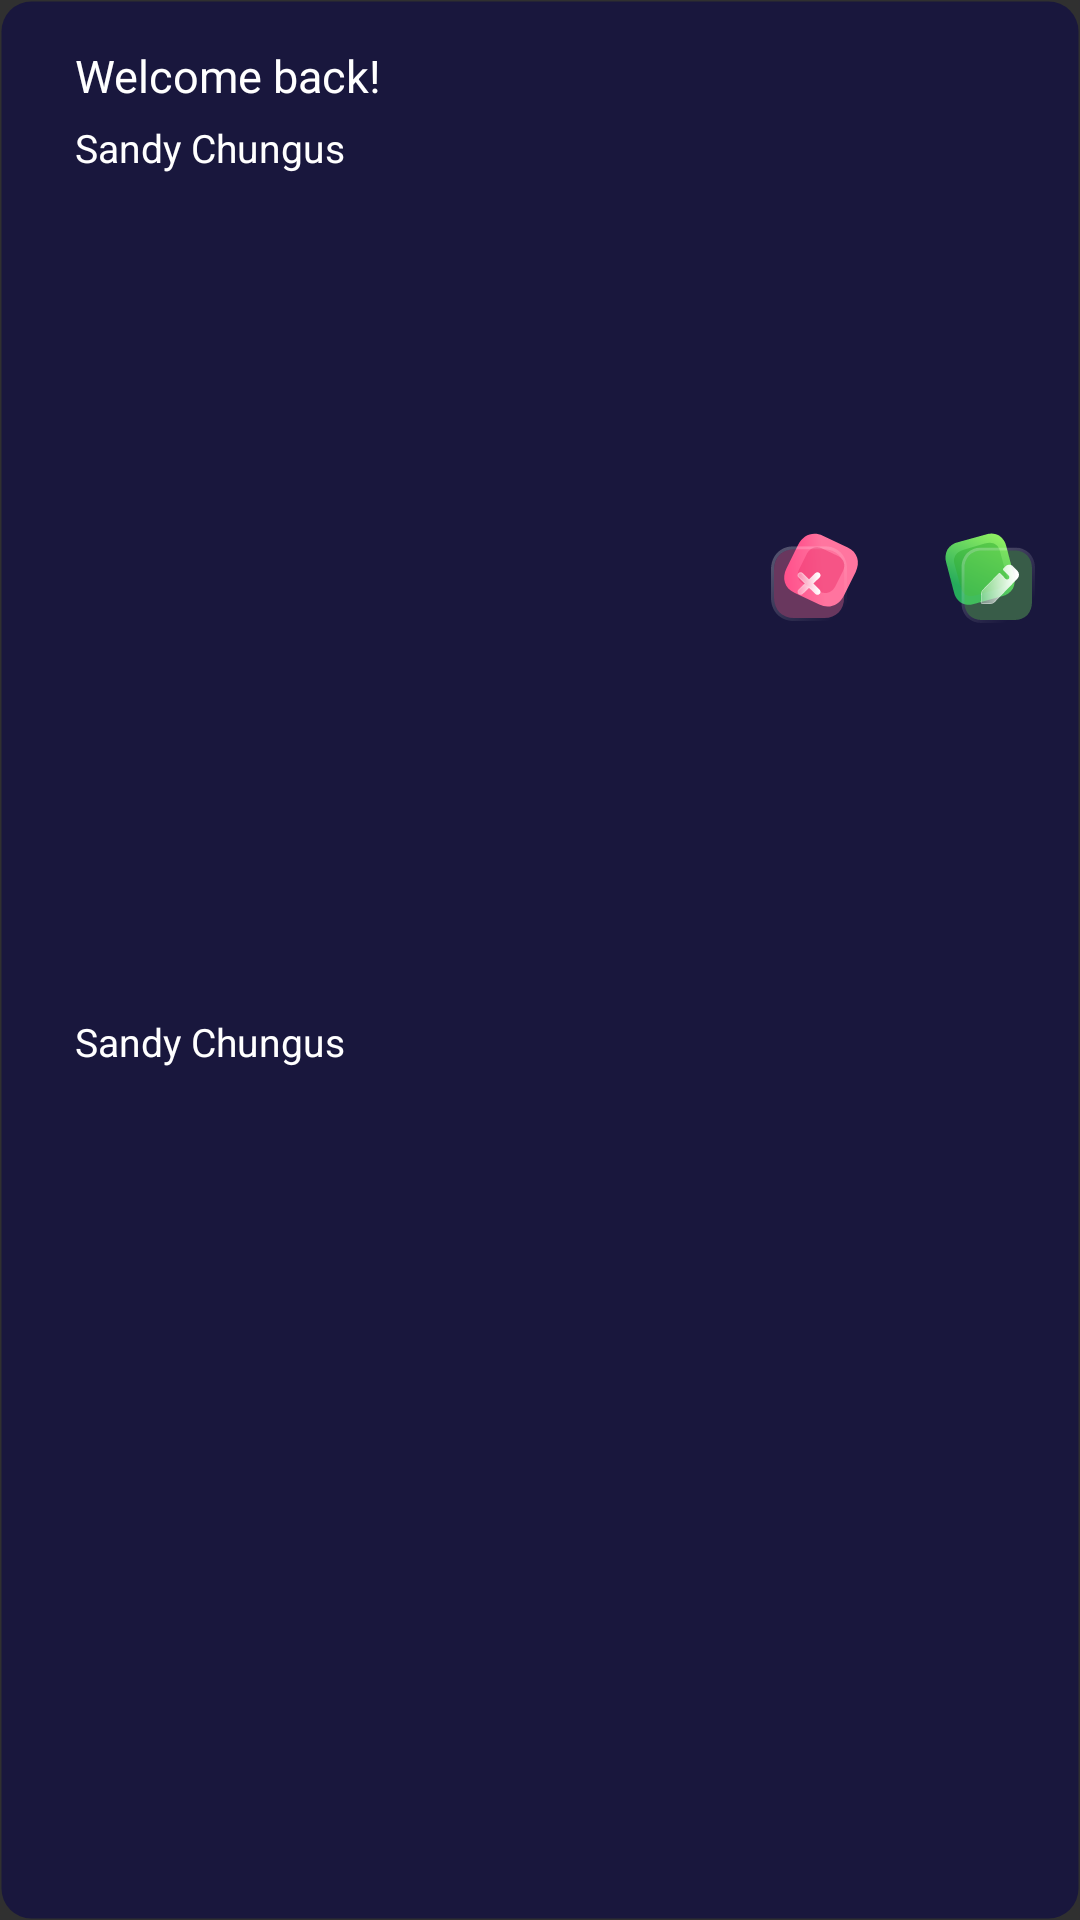

Reconstruct the res/layout file that produces this screen, plus the resources it refers to.
<!-- AndroidManifest.xml: application theme Theme.ProfileAssignment -->
<!-- res/layout/emplist_row.xml -->
<?xml version="1.0" encoding="utf-8"?>
<layout>
    <data>
        <variable
            name="emp"
            type="com.example.profileassignment.data.model.Employee" />
    </data>
<androidx.constraintlayout.widget.ConstraintLayout xmlns:android="http://schemas.android.com/apk/res/android"
    android:layout_width="match_parent"
    android:layout_height="wrap_content"
    android:background="@drawable/row_bg"
    android:layout_marginTop="10dp"
    android:layout_marginStart="15dp"
    android:layout_marginEnd="15dp"
    xmlns:app="http://schemas.android.com/apk/res-auto">
    <ImageView
        android:id="@+id/ivProfileLogo"
        android:layout_width="wrap_content"
        android:layout_height="wrap_content"
        android:src="@drawable/profile_img"
        android:layout_marginStart="15dp"
        android:layout_marginTop="9dp"
        android:scaleType="centerInside"
        app:layout_constraintTop_toTopOf="@id/tvName"
        app:layout_constraintBottom_toBottomOf="@id/tvEmpDOB"
        app:layout_constraintStart_toStartOf="parent"/>

    <TextView
        android:id="@+id/tvName"
        android:layout_width="wrap_content"
        android:layout_height="wrap_content"
        app:layout_constraintTop_toTopOf="parent"
        android:text="@string/welcome_txt"
        android:textSize="15dp"
        android:singleLine="true"
        android:maxLines="1"
        android:ellipsize="end"
        android:layout_marginTop="15dp"
        android:layout_marginStart="10dp"
        android:textColor="@color/white"
        app:layout_constraintStart_toEndOf="@id/ivProfileLogo"/>


    <TextView
        android:id="@+id/tvEmpDesignation"
        android:layout_width="wrap_content"
        android:layout_height="wrap_content"
        android:text="@string/usename_txt"
        android:textSize="13dp"
        android:singleLine="true"
        android:maxLines="1"
        android:ellipsize="end"
        android:layout_marginStart="10dp"
        android:layout_marginTop="5dp"
        android:textColor="@color/white"
        app:layout_constraintTop_toBottomOf="@id/tvName"
        app:layout_constraintStart_toEndOf="@id/ivProfileLogo"/>

    <TextView
        android:id="@+id/tvEmpDOB"
        android:layout_width="wrap_content"
        android:layout_height="wrap_content"
        android:text="@string/usename_txt"
        android:textSize="13dp"
        android:singleLine="true"
        android:maxLines="1"
        android:ellipsize="end"
        android:layout_marginStart="10dp"
        android:layout_marginTop="5dp"
        android:layout_marginBottom="9dp"
        app:layout_constraintBottom_toBottomOf="parent"
        android:textColor="@color/white"
        app:layout_constraintTop_toBottomOf="@id/tvEmpDesignation"
        app:layout_constraintStart_toEndOf="@id/ivProfileLogo"/>

    <ImageView
        android:id="@+id/ivDelete"
        android:layout_width="wrap_content"
        android:layout_height="wrap_content"
        android:src="@drawable/close"
        android:layout_marginEnd="1dp"
        android:layout_marginTop="9dp"
        android:scaleType="centerInside"
        app:layout_constraintTop_toTopOf="@id/tvName"
        app:layout_constraintBottom_toBottomOf="@id/tvEmpDOB"
        app:layout_constraintEnd_toStartOf="@id/ivUpdate"
        />

    <ImageView
        android:id="@+id/ivUpdate"
        android:layout_width="wrap_content"
        android:layout_height="wrap_content"
        android:src="@drawable/edit"
        android:layout_marginEnd="5dp"
        android:layout_marginTop="9dp"
        android:scaleType="centerInside"
        app:layout_constraintTop_toTopOf="@id/tvName"
        app:layout_constraintBottom_toBottomOf="@id/tvEmpDOB"
        app:layout_constraintEnd_toEndOf="parent"
        />


</androidx.constraintlayout.widget.ConstraintLayout>
</layout>
<!-- resources referenced by this layout -->
<resources>
  <color name="white">#FFFFFFFF</color>
  <!-- drawable close: vector/xml drawable (drawable, 5424 chars, omitted) -->
  <!-- drawable edit: vector/xml drawable (drawable, 10882 chars, omitted) -->
  <!-- drawable profile_img (drawable) -->
  <?xml version="1.0" encoding="utf-8"?>
  <layer-list xmlns:android="http://schemas.android.com/apk/res/android" >
  
      <item android:drawable="@drawable/circle"/>
      <item android:drawable="@drawable/profile_default_logo"/>
  
  </layer-list>
  <!-- drawable row_bg (drawable) -->
  <?xml version="1.0" encoding="utf-8"?>
  <shape xmlns:android="http://schemas.android.com/apk/res/android"
      android:shape="rectangle"
      android:padding="10dp">
  
      <solid android:color="@color/profile_bg" />
      <stroke android:width="1dp"
          android:color="@color/profile_ed_border"/>
      <corners
         android:radius="10dp"/>
  </shape>
  <string name="usename_txt">Sandy Chungus</string>
  <string name="welcome_txt">Welcome back! </string>
  <style name="Theme.ProfileAssignment" parent="Base.Theme.ProfileAssignment">
      </style>
  <!-- drawable profile_default_logo: png bitmap (drawable, 5234 bytes) -->
  <color name="profile_bg">#19173D</color>
  <color name="profile_ed_border">#00FFFFFF</color>
  <style name="Base.Theme.ProfileAssignment" parent="Theme.AppCompat">
          
           <item name="colorPrimary">@color/profile_bg</item>
           <item name="buttonStyle">@style/buttonStyleYes</item>
          
           </style>
  <style name="buttonStyleYes" parent="@android:style/Widget.Button.Small">
          <item name="android:background">@drawable/yes</item>
  
      </style>
  <!-- drawable yes: png bitmap (drawable, 12690 bytes) -->
</resources>
